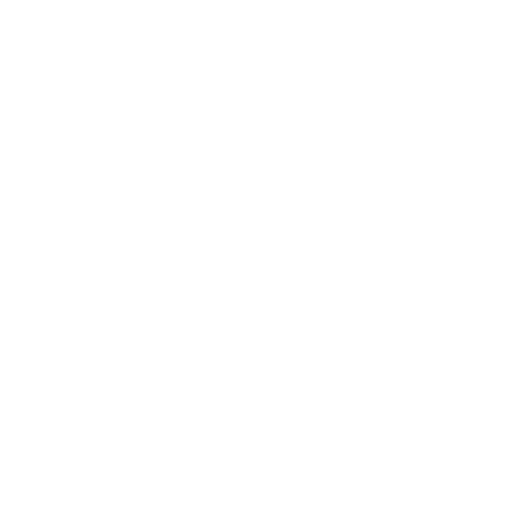
t = 0.00 s
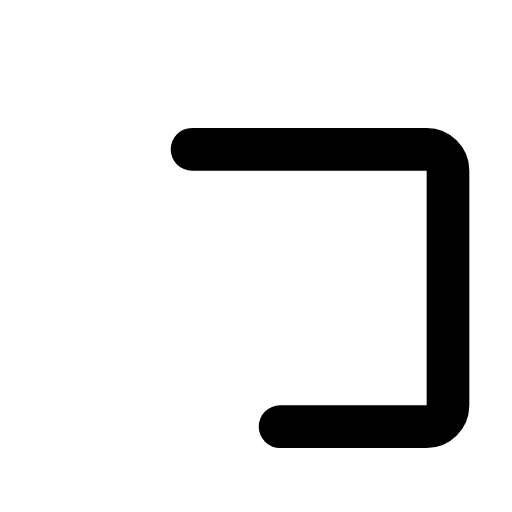
t = 0.30 s
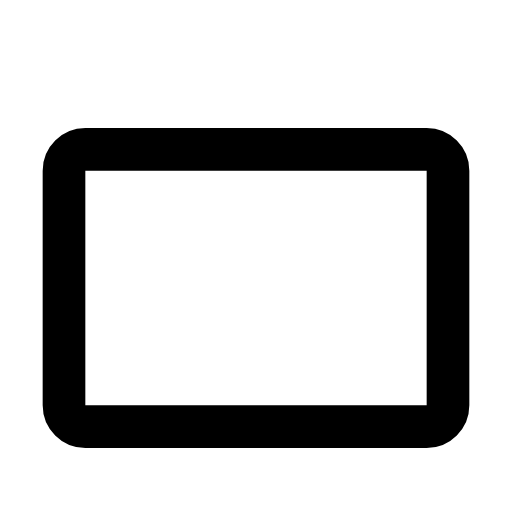
t = 0.60 s
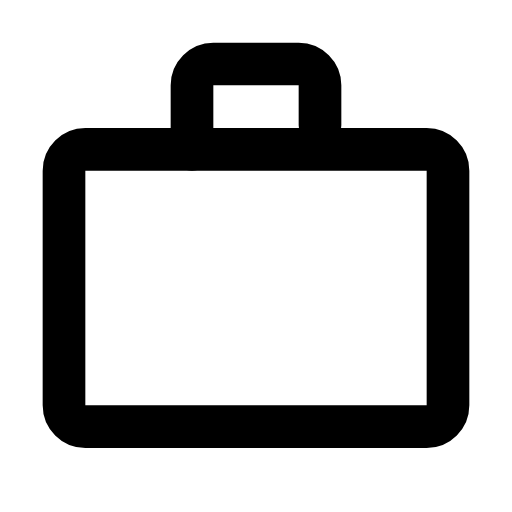
t = 0.83 s
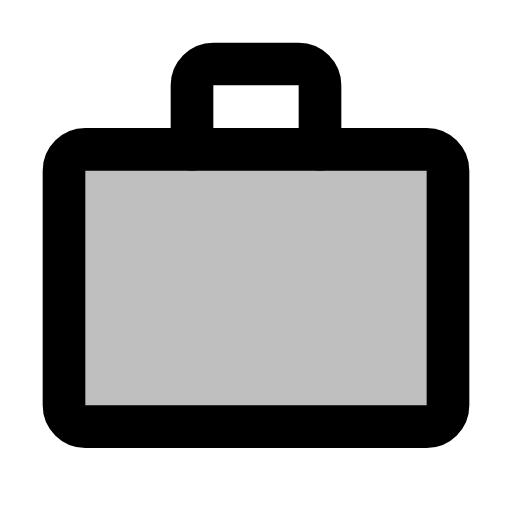
t = 1.10 s
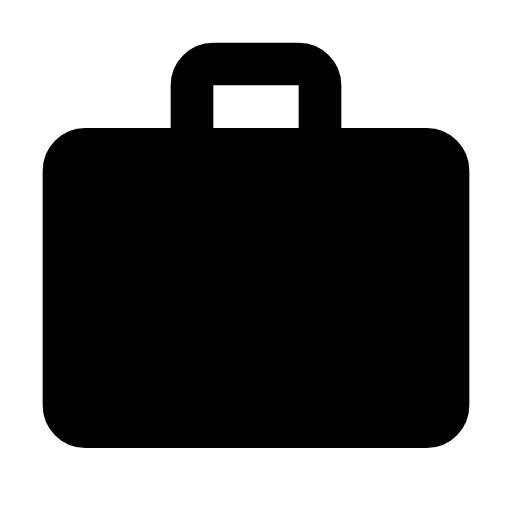
t = 1.40 s

The animated SVG that drew these frames (rendered in a browser with its animation timeline set to each time). Animation: 3 SMIL elements (animate=3); one cycle of 1.40 s.

<svg viewBox="0 0 24 24" xmlns="http://www.w3.org/2000/svg"><g stroke="currentColor" stroke-linecap="round" stroke-linejoin="round" stroke-width="2"><path d="M9 7h11c0.55 0 1 0.45 1 1v11c0 0.55 -0.45 1 -1 1h-16c-0.55 0 -1 -0.45 -1 -1v-11c0 -0.55 0.45 -1 1 -1Z" fill="currentColor" stroke-dasharray="64" fill-opacity="0"><animate attributeName="stroke-dashoffset" dur="0.6s" fill="freeze" values="64;0"/><animate attributeName="fill-opacity" begin="1s" dur="0.4s" fill="freeze" to="1"/></path><path d="M9 7v-3c0 -0.55 0.45 -1 1 -1h4c0.55 0 1 0.45 1 1v3" fill="none" stroke-dasharray="16" stroke-dashoffset="16"><animate attributeName="stroke-dashoffset" begin="0.6s" dur="0.3s" fill="freeze" to="0"/></path></g></svg>
